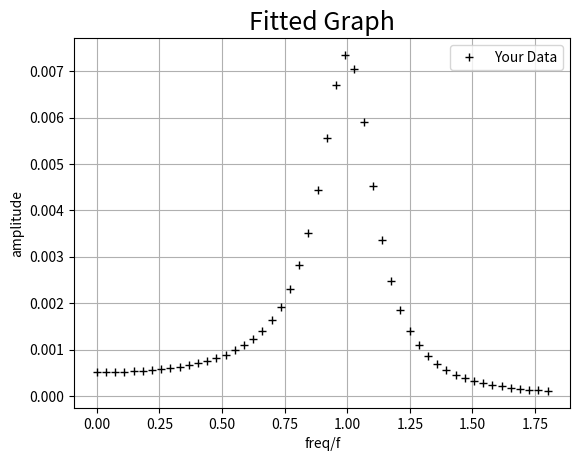

This chart was generated by the following Python code:
import numpy as np
import matplotlib.pyplot as plt
from scipy.optimize import curve_fit 

p = 0.9993775545226538
t = 0.2722592910959406
A = 1 / 1831.5

n_put = 50
x_start = 0
x_end = 1.8

X = np.linspace(x_start, x_end, n_put)
Y = A/((X**2-p**2)**2+t**2*p**2)

with open("data.txt", "w") as f:
    for x, y in zip(X, Y):
        f.write(f"{x}, {y}\n")
    #print(X, Y, file=f)

plt.plot(X, Y, "+", linewidth = 4, color=(0, 0, 0),label="Your Data")

plt.grid()
plt.xlabel("freq/f")
plt.ylabel("amplitude")
plt.title("Fitted Graph",fontsize = 18);
plt.legend()
plt.show()
